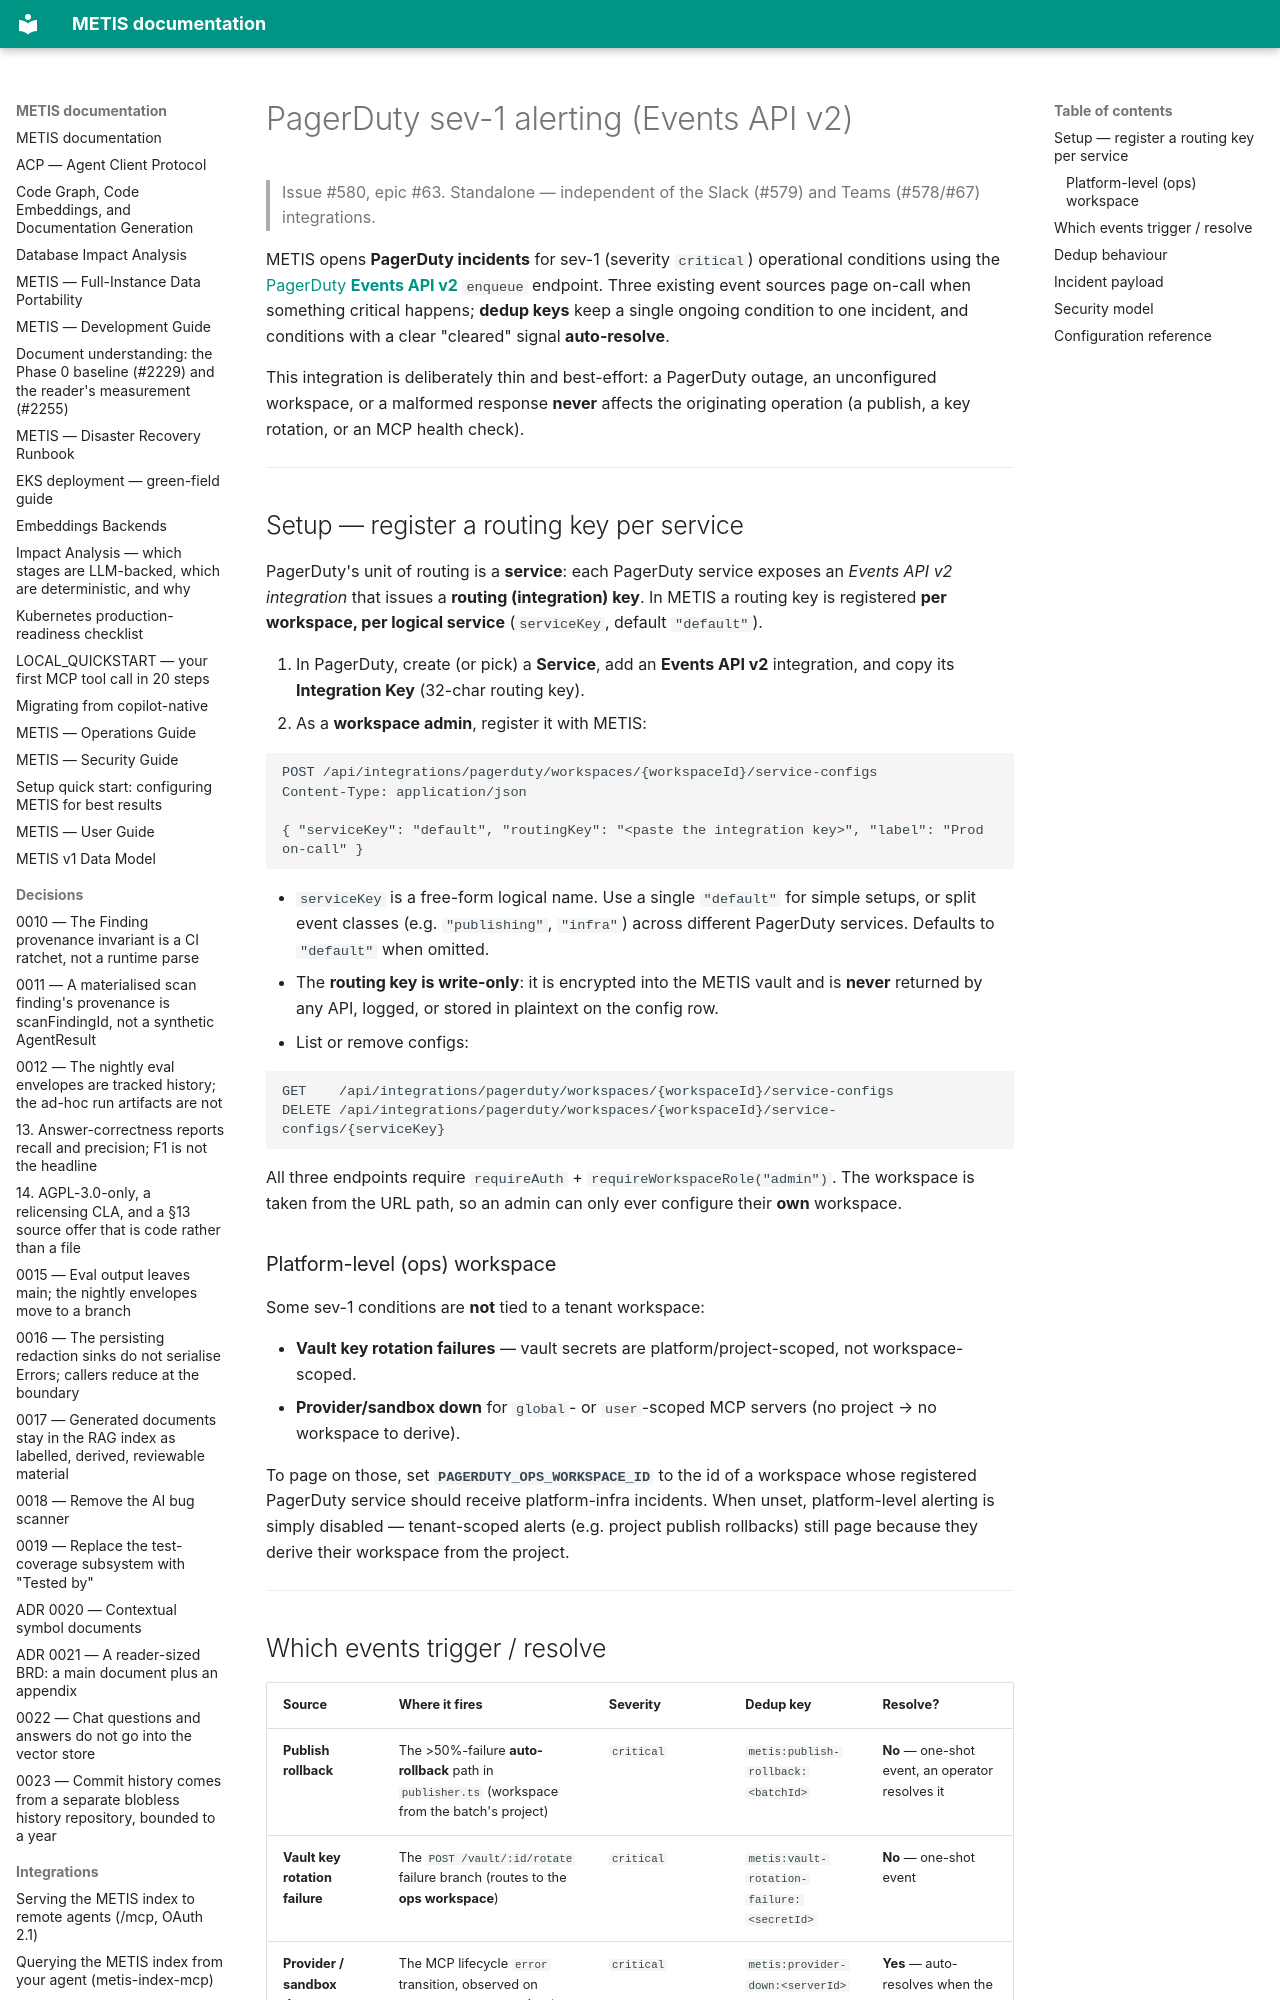

repository: openzigs/metis · page: integrations/pagerduty/index.html · generator: mkdocs

# PagerDuty sev-1 alerting (Events API v2)

> Issue #580, epic #63. Standalone — independent of the Slack (#579) and Teams
> (#578/#67) integrations.

METIS opens **PagerDuty incidents** for sev-1 (severity `critical`) operational
conditions using the [PagerDuty **Events API v2**](https://developer.pagerduty.com/docs/events-api-v2/overview/)
`enqueue` endpoint. Three existing event sources page on-call when something
critical happens; **dedup keys** keep a single ongoing condition to one incident,
and conditions with a clear "cleared" signal **auto-resolve**.

This integration is deliberately thin and best-effort: a PagerDuty outage, an
unconfigured workspace, or a malformed response **never** affects the originating
operation (a publish, a key rotation, or an MCP health check).

---

## Setup — register a routing key per service

PagerDuty's unit of routing is a **service**: each PagerDuty service exposes an
*Events API v2 integration* that issues a **routing (integration) key**. In METIS
a routing key is registered **per workspace, per logical service** (`serviceKey`,
default `"default"`).

1. In PagerDuty, create (or pick) a **Service**, add an **Events API v2**
   integration, and copy its **Integration Key** (32-char routing key).
2. As a **workspace admin**, register it with METIS:

   ```http
   POST /api/integrations/pagerduty/workspaces/{workspaceId}/service-configs
   Content-Type: application/json

   { "serviceKey": "default", "routingKey": "<paste the integration key>", "label": "Prod on-call" }
   ```

   - `serviceKey` is a free-form logical name. Use a single `"default"` for simple
     setups, or split event classes (e.g. `"publishing"`, `"infra"`) across
     different PagerDuty services. Defaults to `"default"` when omitted.
   - The **routing key is write-only**: it is encrypted into the METIS vault and is
     **never** returned by any API, logged, or stored in plaintext on the config row.
3. List or remove configs:

   ```http
   GET    /api/integrations/pagerduty/workspaces/{workspaceId}/service-configs
   DELETE /api/integrations/pagerduty/workspaces/{workspaceId}/service-configs/{serviceKey}
   ```

All three endpoints require `requireAuth` + `requireWorkspaceRole("admin")`. The
workspace is taken from the URL path, so an admin can only ever configure their
**own** workspace.

### Platform-level (ops) workspace

Some sev-1 conditions are **not** tied to a tenant workspace:

- **Vault key rotation failures** — vault secrets are platform/project-scoped, not
  workspace-scoped.
- **Provider/sandbox down** for `global`- or `user`-scoped MCP servers (no project
  → no workspace to derive).

To page on those, set **`PAGERDUTY_OPS_WORKSPACE_ID`** to the id of a workspace
whose registered PagerDuty service should receive platform-infra incidents. When
unset, platform-level alerting is simply disabled — tenant-scoped alerts (e.g.
project publish rollbacks) still page because they derive their workspace from the
project.

---
